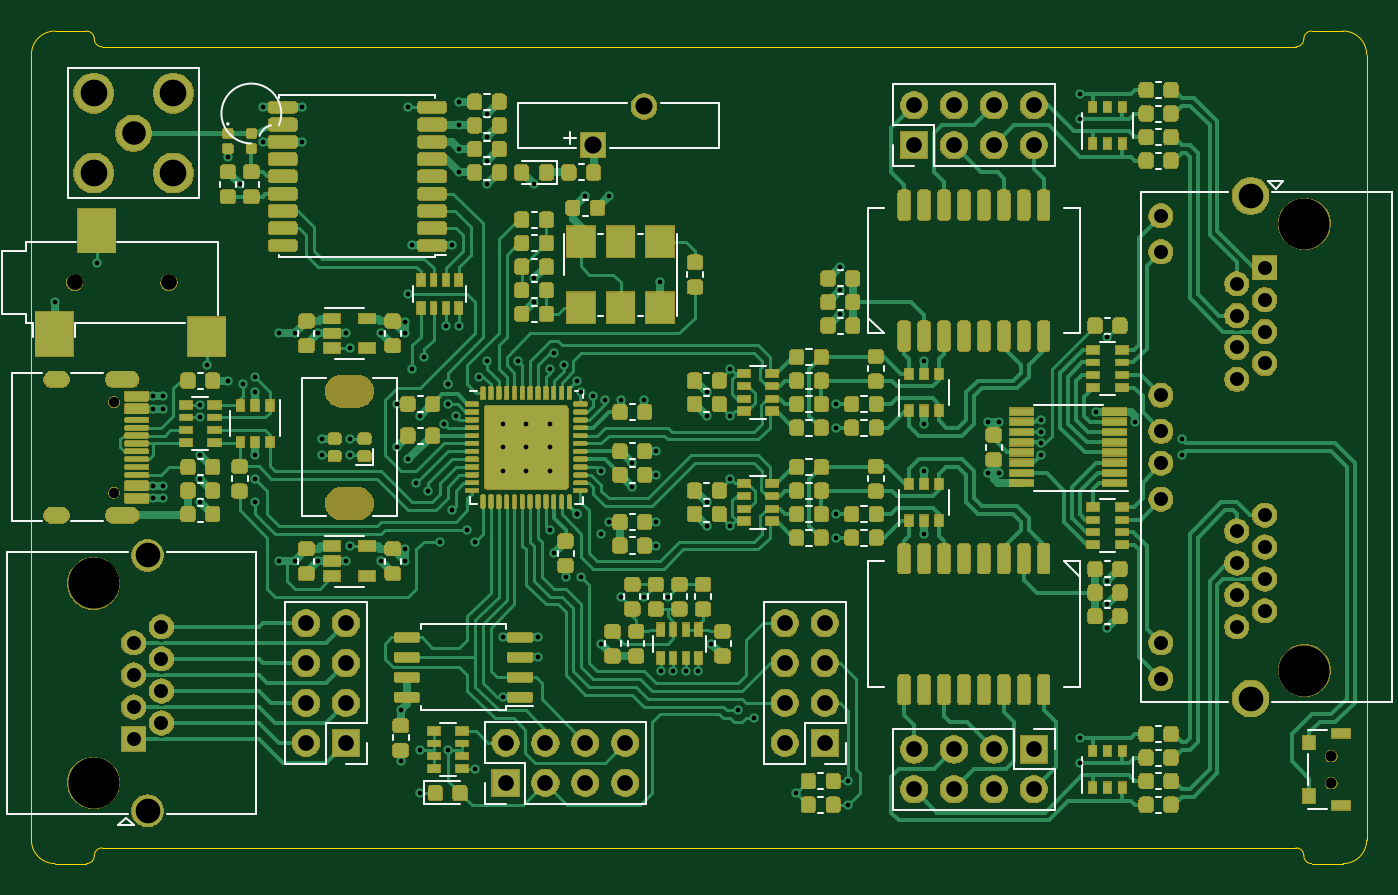
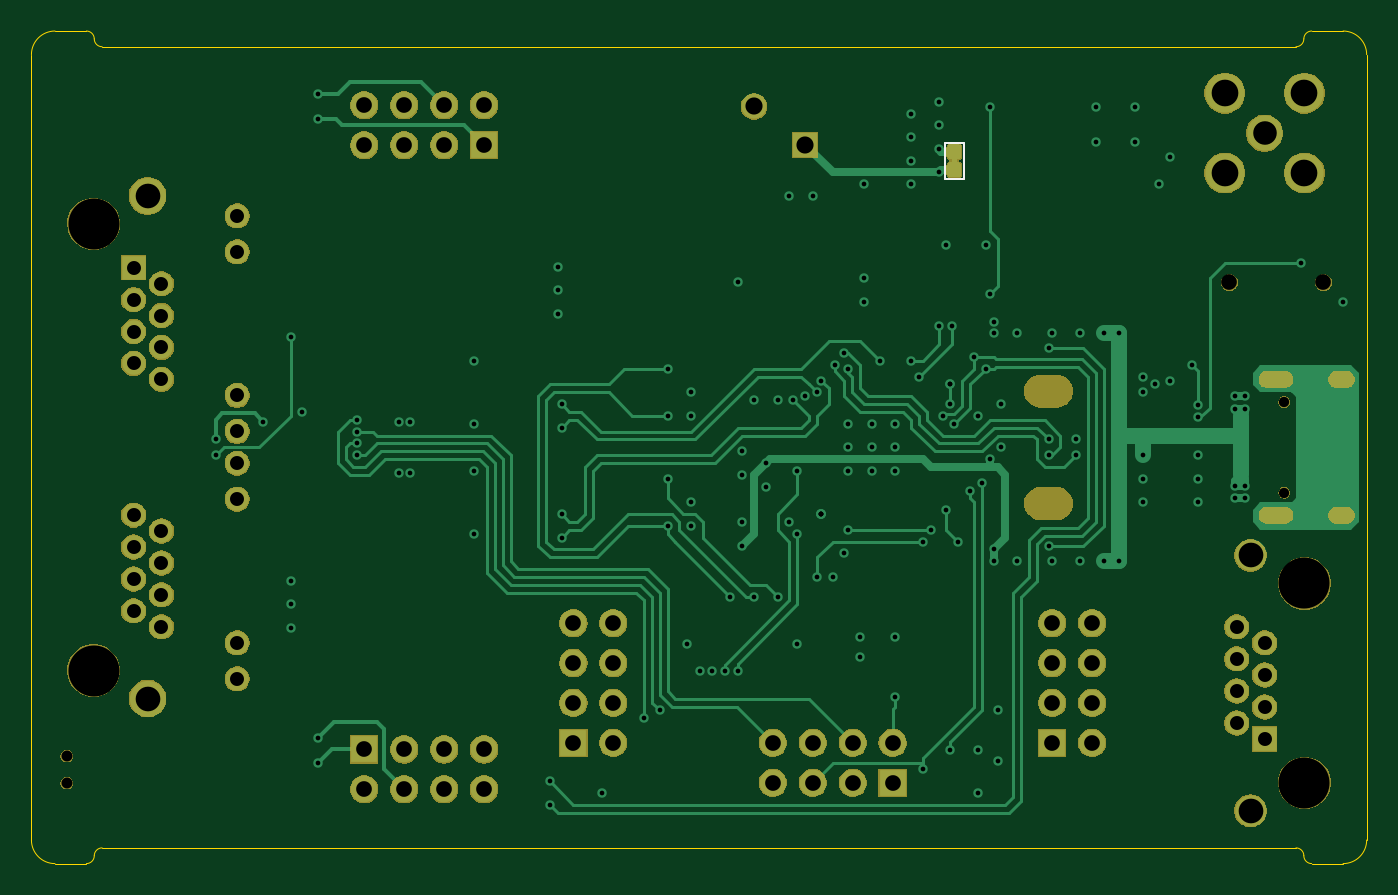
Circuit board: 13 layer files. Board 85.0 x 53.0 mm.
- bottom_copper: icE1usb-B_Cu.gbr (27174 bytes)
- bottom_mask: icE1usb-B_Mask.gbr (91767 bytes)
- paste: icE1usb-B_Paste.gbr (481 bytes)
- bottom_silk: icE1usb-B_SilkS.gbr (698 bytes)
- outline: icE1usb-Edge_Cuts.gbr (1706 bytes)
- top_copper: icE1usb-F_Cu.gbr (543950 bytes)
- top_mask: icE1usb-F_Mask.gbr (352289 bytes)
- paste: icE1usb-F_Paste.gbr (485269 bytes)
- top_silk: icE1usb-F_SilkS.gbr (16107 bytes)
- inner_copper: icE1usb-In1_Cu.gbr (214560 bytes)
- inner_copper: icE1usb-In2_Cu.gbr (266557 bytes)
- drill: icE1usb-NPTH.drl (573 bytes)
- drill: icE1usb-PTH.drl (4000 bytes)

=== bottom_copper: icE1usb-B_Cu.gbr (27174 bytes, source omitted) ===
=== bottom_mask: icE1usb-B_Mask.gbr (91767 bytes, source omitted) ===
=== paste: icE1usb-B_Paste.gbr ===
G04 #@! TF.GenerationSoftware,KiCad,Pcbnew,5.1.5*
G04 #@! TF.CreationDate,2020-08-12T23:37:00+02:00*
G04 #@! TF.ProjectId,icE1usb,69634531-7573-4622-9e6b-696361645f70,rev?*
G04 #@! TF.SameCoordinates,Original*
G04 #@! TF.FileFunction,Paste,Bot*
G04 #@! TF.FilePolarity,Positive*
%FSLAX46Y46*%
G04 Gerber Fmt 4.6, Leading zero omitted, Abs format (unit mm)*
G04 Created by KiCad (PCBNEW 5.1.5) date 2020-08-12 23:37:00*
%MOMM*%
%LPD*%
G04 APERTURE LIST*
G04 APERTURE END LIST*
M02*

=== bottom_silk: icE1usb-B_SilkS.gbr ===
G04 #@! TF.GenerationSoftware,KiCad,Pcbnew,5.1.5*
G04 #@! TF.CreationDate,2020-08-12T23:37:00+02:00*
G04 #@! TF.ProjectId,icE1usb,69634531-7573-4622-9e6b-696361645f70,rev?*
G04 #@! TF.SameCoordinates,Original*
G04 #@! TF.FileFunction,Legend,Bot*
G04 #@! TF.FilePolarity,Positive*
%FSLAX46Y46*%
G04 Gerber Fmt 4.6, Leading zero omitted, Abs format (unit mm)*
G04 Created by KiCad (PCBNEW 5.1.5) date 2020-08-12 23:37:00*
%MOMM*%
%LPD*%
G04 APERTURE LIST*
%ADD10C,0.130000*%
G04 APERTURE END LIST*
D10*
X-15650000Y17100000D02*
X-15650000Y19400000D01*
X-16850000Y19400000D02*
X-16850000Y17100000D01*
X-16850000Y17100000D02*
X-15650000Y17100000D01*
X-16850000Y19400000D02*
X-15650000Y19400000D01*
M02*

=== outline: icE1usb-Edge_Cuts.gbr ===
G04 #@! TF.GenerationSoftware,KiCad,Pcbnew,5.1.5*
G04 #@! TF.CreationDate,2020-08-12T23:37:01+02:00*
G04 #@! TF.ProjectId,icE1usb,69634531-7573-4622-9e6b-696361645f70,rev?*
G04 #@! TF.SameCoordinates,Original*
G04 #@! TF.FileFunction,Profile,NP*
%FSLAX46Y46*%
G04 Gerber Fmt 4.6, Leading zero omitted, Abs format (unit mm)*
G04 Created by KiCad (PCBNEW 5.1.5) date 2020-08-12 23:37:01*
%MOMM*%
%LPD*%
G04 APERTURE LIST*
%ADD10C,0.050000*%
G04 APERTURE END LIST*
D10*
X39000000Y26500000D02*
X41000000Y26500000D01*
X38000000Y25500000D02*
G75*
G03X38500000Y26000000I0J500000D01*
G01*
X42500000Y25000000D02*
G75*
G03X41000000Y26500000I-1500000J0D01*
G01*
X39000000Y26500000D02*
G75*
G03X38500000Y26000000I0J-500000D01*
G01*
X-39000000Y-26500000D02*
X-41000000Y-26500000D01*
X-38000000Y-25500000D02*
G75*
G03X-38500000Y-26000000I0J-500000D01*
G01*
X-42500000Y-25000000D02*
G75*
G03X-41000000Y-26500000I1500000J0D01*
G01*
X-39000000Y-26500000D02*
G75*
G03X-38500000Y-26000000I0J500000D01*
G01*
X39000000Y-26500000D02*
X41000000Y-26500000D01*
X38000000Y-25500000D02*
G75*
G02X38500000Y-26000000I0J-500000D01*
G01*
X42500000Y-25000000D02*
G75*
G02X41000000Y-26500000I-1500000J0D01*
G01*
X39000000Y-26500000D02*
G75*
G02X38500000Y-26000000I0J500000D01*
G01*
X-39000000Y26500000D02*
X-41000000Y26500000D01*
X-39000000Y26500000D02*
G75*
G02X-38500000Y26000000I0J-500000D01*
G01*
X-38000000Y25500000D02*
G75*
G02X-38500000Y26000000I0J500000D01*
G01*
X-42500000Y25000000D02*
G75*
G02X-41000000Y26500000I1500000J0D01*
G01*
X-42500000Y-25000000D02*
X-42500000Y25000000D01*
X38000000Y-25500000D02*
X-38000000Y-25500000D01*
X42500000Y25000000D02*
X42500000Y-25000000D01*
X-38000000Y25500000D02*
X38000000Y25500000D01*
M02*

=== top_copper: icE1usb-F_Cu.gbr (543950 bytes, source omitted) ===
=== top_mask: icE1usb-F_Mask.gbr (352289 bytes, source omitted) ===
=== paste: icE1usb-F_Paste.gbr (485269 bytes, source omitted) ===
=== top_silk: icE1usb-F_SilkS.gbr (16107 bytes, source omitted) ===
=== inner_copper: icE1usb-In1_Cu.gbr (214560 bytes, source omitted) ===
=== inner_copper: icE1usb-In2_Cu.gbr (266557 bytes, source omitted) ===
=== drill: icE1usb-NPTH.drl ===
M48
; DRILL file {KiCad 5.1.5} date Wed 12 Aug 2020 11:37:08 PM CEST
; FORMAT={-:-/ absolute / metric / decimal}
; #@! TF.CreationDate,2020-08-12T23:37:08+02:00
; #@! TF.GenerationSoftware,Kicad,Pcbnew,5.1.5
; #@! TF.FileFunction,NonPlated,1,4,NPTH
FMAT,2
METRIC
T1C0.650
T2C0.700
T3C1.000
T4C2.000
T5C3.250
%
G90
G05
T1
X-37.25Y2.89
X-37.25Y-2.89
T2
X40.25Y-19.65
X40.25Y-21.37
T3
X-39.75Y10.5
X-33.75Y10.5
T5
X38.54Y14.225
X38.54Y-14.225
X-38.54Y-8.66
X-38.54Y-21.36
T4
G00X-21.75Y3.575
M15
G01X-22.75Y3.575
M16
G05
G00X-21.75Y-3.575
M15
G01X-22.75Y-3.575
M16
G05
T0
M30

=== drill: icE1usb-PTH.drl ===
M48
; DRILL file {KiCad 5.1.5} date Wed 12 Aug 2020 11:37:08 PM CEST
; FORMAT={-:-/ absolute / metric / decimal}
; #@! TF.CreationDate,2020-08-12T23:37:08+02:00
; #@! TF.GenerationSoftware,Kicad,Pcbnew,5.1.5
; #@! TF.FileFunction,Plated,1,4,PTH
FMAT,2
METRIC
T1C0.300
T2C0.600
T3C0.890
T4C1.000
T5C1.090
T6C1.500
T7C1.570
T8C1.700
%
G90
G05
T1
X-41.0Y9.25
X-38.35Y11.75
X-34.75Y3.25
X-34.75Y2.45
X-34.75Y-2.45
X-34.75Y-3.25
X-34.125Y3.25
X-34.125Y2.45
X-34.125Y-2.45
X-34.125Y-3.25
X-31.75Y2.7
X-31.75Y1.9
X-31.75Y-0.5
X-31.75Y-2.0
X-31.75Y-3.5
X-31.35Y5.25
X-30.0Y18.5
X-30.0Y4.25
X-29.25Y16.75
X-29.0Y4.0
X-28.25Y4.5
X-28.25Y3.5
X-28.25Y-0.5
X-28.25Y-2.0
X-28.25Y-3.5
X-27.75Y21.65
X-27.75Y19.45
X-26.75Y7.25
X-26.75Y-7.25
X-25.75Y7.25
X-25.75Y-7.25
X-25.25Y21.65
X-25.25Y19.45
X-24.25Y7.25
X-24.25Y-7.25
X-24.0Y0.5
X-24.0Y-0.5
X-22.5Y7.25
X-22.5Y-7.25
X-22.25Y6.3
X-22.25Y0.5
X-22.25Y-0.5
X-22.25Y-6.3
X-20.25Y7.25
X-20.25Y-7.25
X-19.25Y2.75
X-19.25Y0.0
X-19.0Y-16.75
X-19.0Y-20.0
X-18.75Y8.0
X-18.75Y7.25
X-18.75Y-6.5
X-18.75Y-7.25
X-18.5Y21.65
X-18.5Y9.75
X-18.5Y-0.75
X-18.25Y12.85
X-18.25Y5.0
X-18.0Y-2.25
X-17.75Y2.0
X-17.75Y-19.25
X-17.75Y-22.0
X-17.5Y5.75
X-17.25Y-2.75
X-16.5Y-6.0
X-16.25Y1.5
X-16.1Y7.75
X-16.0Y4.0
X-16.0Y4.0
X-16.0Y2.75
X-16.0Y-19.25
X-15.75Y12.85
X-15.75Y-4.0
X-15.5Y2.0
X-15.3Y7.75
X-15.25Y22.0
X-15.25Y20.5
X-15.25Y19.0
X-15.25Y17.5
X-14.75Y-5.25
X-14.25Y-6.0
X-14.25Y-20.45
X-14.0Y4.5
X-13.5Y21.25
X-13.5Y19.75
X-13.5Y18.25
X-13.5Y16.75
X-13.5Y5.5
X-12.5Y1.5
X-12.5Y0.0
X-12.5Y-1.5
X-12.5Y-12.095
X-12.5Y-15.905
X-11.5Y5.5
X-11.0Y1.5
X-11.0Y0.0
X-11.0Y-1.5
X-10.5Y16.75
X-10.5Y10.75
X-10.5Y9.25
X-10.25Y-12.095
X-10.25Y-13.365
X-9.5Y5.0
X-9.5Y1.5
X-9.5Y0.0
X-9.5Y-1.5
X-9.5Y-5.25
X-9.25Y6.0
X-9.25Y-6.75
X-8.625Y5.25
X-8.5Y-8.25
X-7.75Y4.25
X-7.75Y-4.25
X-7.75Y-4.25
X-7.75Y-4.25
X-7.75Y-4.25
X-7.5Y3.5
X-7.5Y-8.25
X-7.25Y16.0
X-6.75Y3.25
X-6.25Y-1.5
X-6.25Y-5.5
X-6.25Y-12.5
X-6.0Y3.0
X-5.75Y16.0
X-5.75Y-4.75
X-5.0Y3.0
X-5.0Y-9.5
X-4.25Y-1.0
X-4.25Y-2.5
X-3.5Y3.0
X-3.5Y-9.5
X-2.75Y-0.25
X-2.75Y-1.75
X-2.75Y-4.75
X-2.75Y-6.25
X-2.5Y10.5
X-2.45Y-14.25
X-2.0Y-9.5
X-1.65Y-14.25
X-0.85Y-14.25
X-0.05Y-14.25
X0.5Y3.5
X0.5Y2.0
X0.5Y-3.5
X0.5Y-5.0
X0.75Y-12.5
X2.0Y5.0
X2.0Y2.0
X2.0Y-2.0
X2.0Y-5.0
X2.5Y-16.75
X3.5Y-17.25
X6.2Y-22.0
X8.75Y2.75
X8.75Y1.25
X8.75Y-4.25
X8.75Y-5.75
X9.0Y11.5
X9.0Y10.0
X9.0Y8.5
X9.5Y-21.25
X9.5Y-22.75
X14.325Y5.5
X14.325Y1.5
X14.325Y-1.5
X14.325Y-5.5
X18.375Y1.625
X18.375Y-1.625
X19.125Y1.625
X19.125Y-1.625
X21.75Y1.75
X21.75Y1.0
X21.75Y0.25
X21.75Y-0.5
X24.25Y22.5
X24.25Y20.875
X24.25Y-18.5
X24.25Y-20.125
X25.25Y2.275
X26.0Y7.0
X26.0Y-8.5
X26.0Y-10.0
X26.0Y-11.5
X27.75Y1.625
X30.75Y0.5
X30.75Y-0.5
T3
X29.4Y14.735
X29.4Y12.445
X29.4Y3.305
X29.4Y1.015
X29.4Y-1.015
X29.4Y-3.305
X29.4Y-12.445
X29.4Y-14.735
X34.22Y10.419
X34.22Y8.387
X34.22Y6.355
X34.22Y4.323
X34.22Y-5.331
X34.22Y-7.363
X34.22Y-9.395
X34.22Y-11.427
X36.0Y11.435
X36.0Y9.403
X36.0Y7.371
X36.0Y5.339
X36.0Y-4.315
X36.0Y-6.347
X36.0Y-8.379
X36.0Y-10.411
X-36.0Y-12.45
X-36.0Y-14.49
X-36.0Y-16.53
X-36.0Y-18.57
X-34.22Y-11.43
X-34.22Y-13.47
X-34.22Y-15.51
X-34.22Y-17.55
T4
X13.69Y21.77
X13.69Y19.23
X16.23Y21.77
X16.23Y19.23
X18.77Y21.77
X18.77Y19.23
X21.31Y21.77
X21.31Y19.23
X13.69Y-19.23
X13.69Y-21.77
X16.23Y-19.23
X16.23Y-21.77
X18.77Y-19.23
X18.77Y-21.77
X21.31Y-19.23
X21.31Y-21.77
X-25.02Y-11.19
X-25.02Y-13.73
X-25.02Y-16.27
X-25.02Y-18.81
X-22.48Y-11.19
X-22.48Y-13.73
X-22.48Y-16.27
X-22.48Y-18.81
X-12.32Y-18.81
X-12.32Y-21.35
X-9.78Y-18.81
X-9.78Y-21.35
X-7.24Y-18.81
X-7.24Y-21.35
X-4.7Y-18.81
X-4.7Y-21.35
X5.46Y-11.19
X5.46Y-13.73
X5.46Y-16.27
X5.46Y-18.81
X8.0Y-11.19
X8.0Y-13.73
X8.0Y-16.27
X8.0Y-18.81
T5
X-6.75Y19.25
X-3.5Y21.7
T6
X-36.0Y20.0
T7
X35.11Y16.005
X35.11Y-15.995
X-35.11Y-6.88
X-35.11Y-23.14
T8
X-38.54Y22.54
X-38.54Y17.46
X-33.46Y22.54
X-33.46Y17.46
T2
G00X-40.6Y4.32
M15
G01X-41.2Y4.32
M16
G05
G00X-40.6Y-4.32
M15
G01X-41.2Y-4.32
M16
G05
G00X-36.17Y4.32
M15
G01X-37.27Y4.32
M16
G05
G00X-36.17Y-4.32
M15
G01X-37.27Y-4.32
M16
G05
T0
M30

